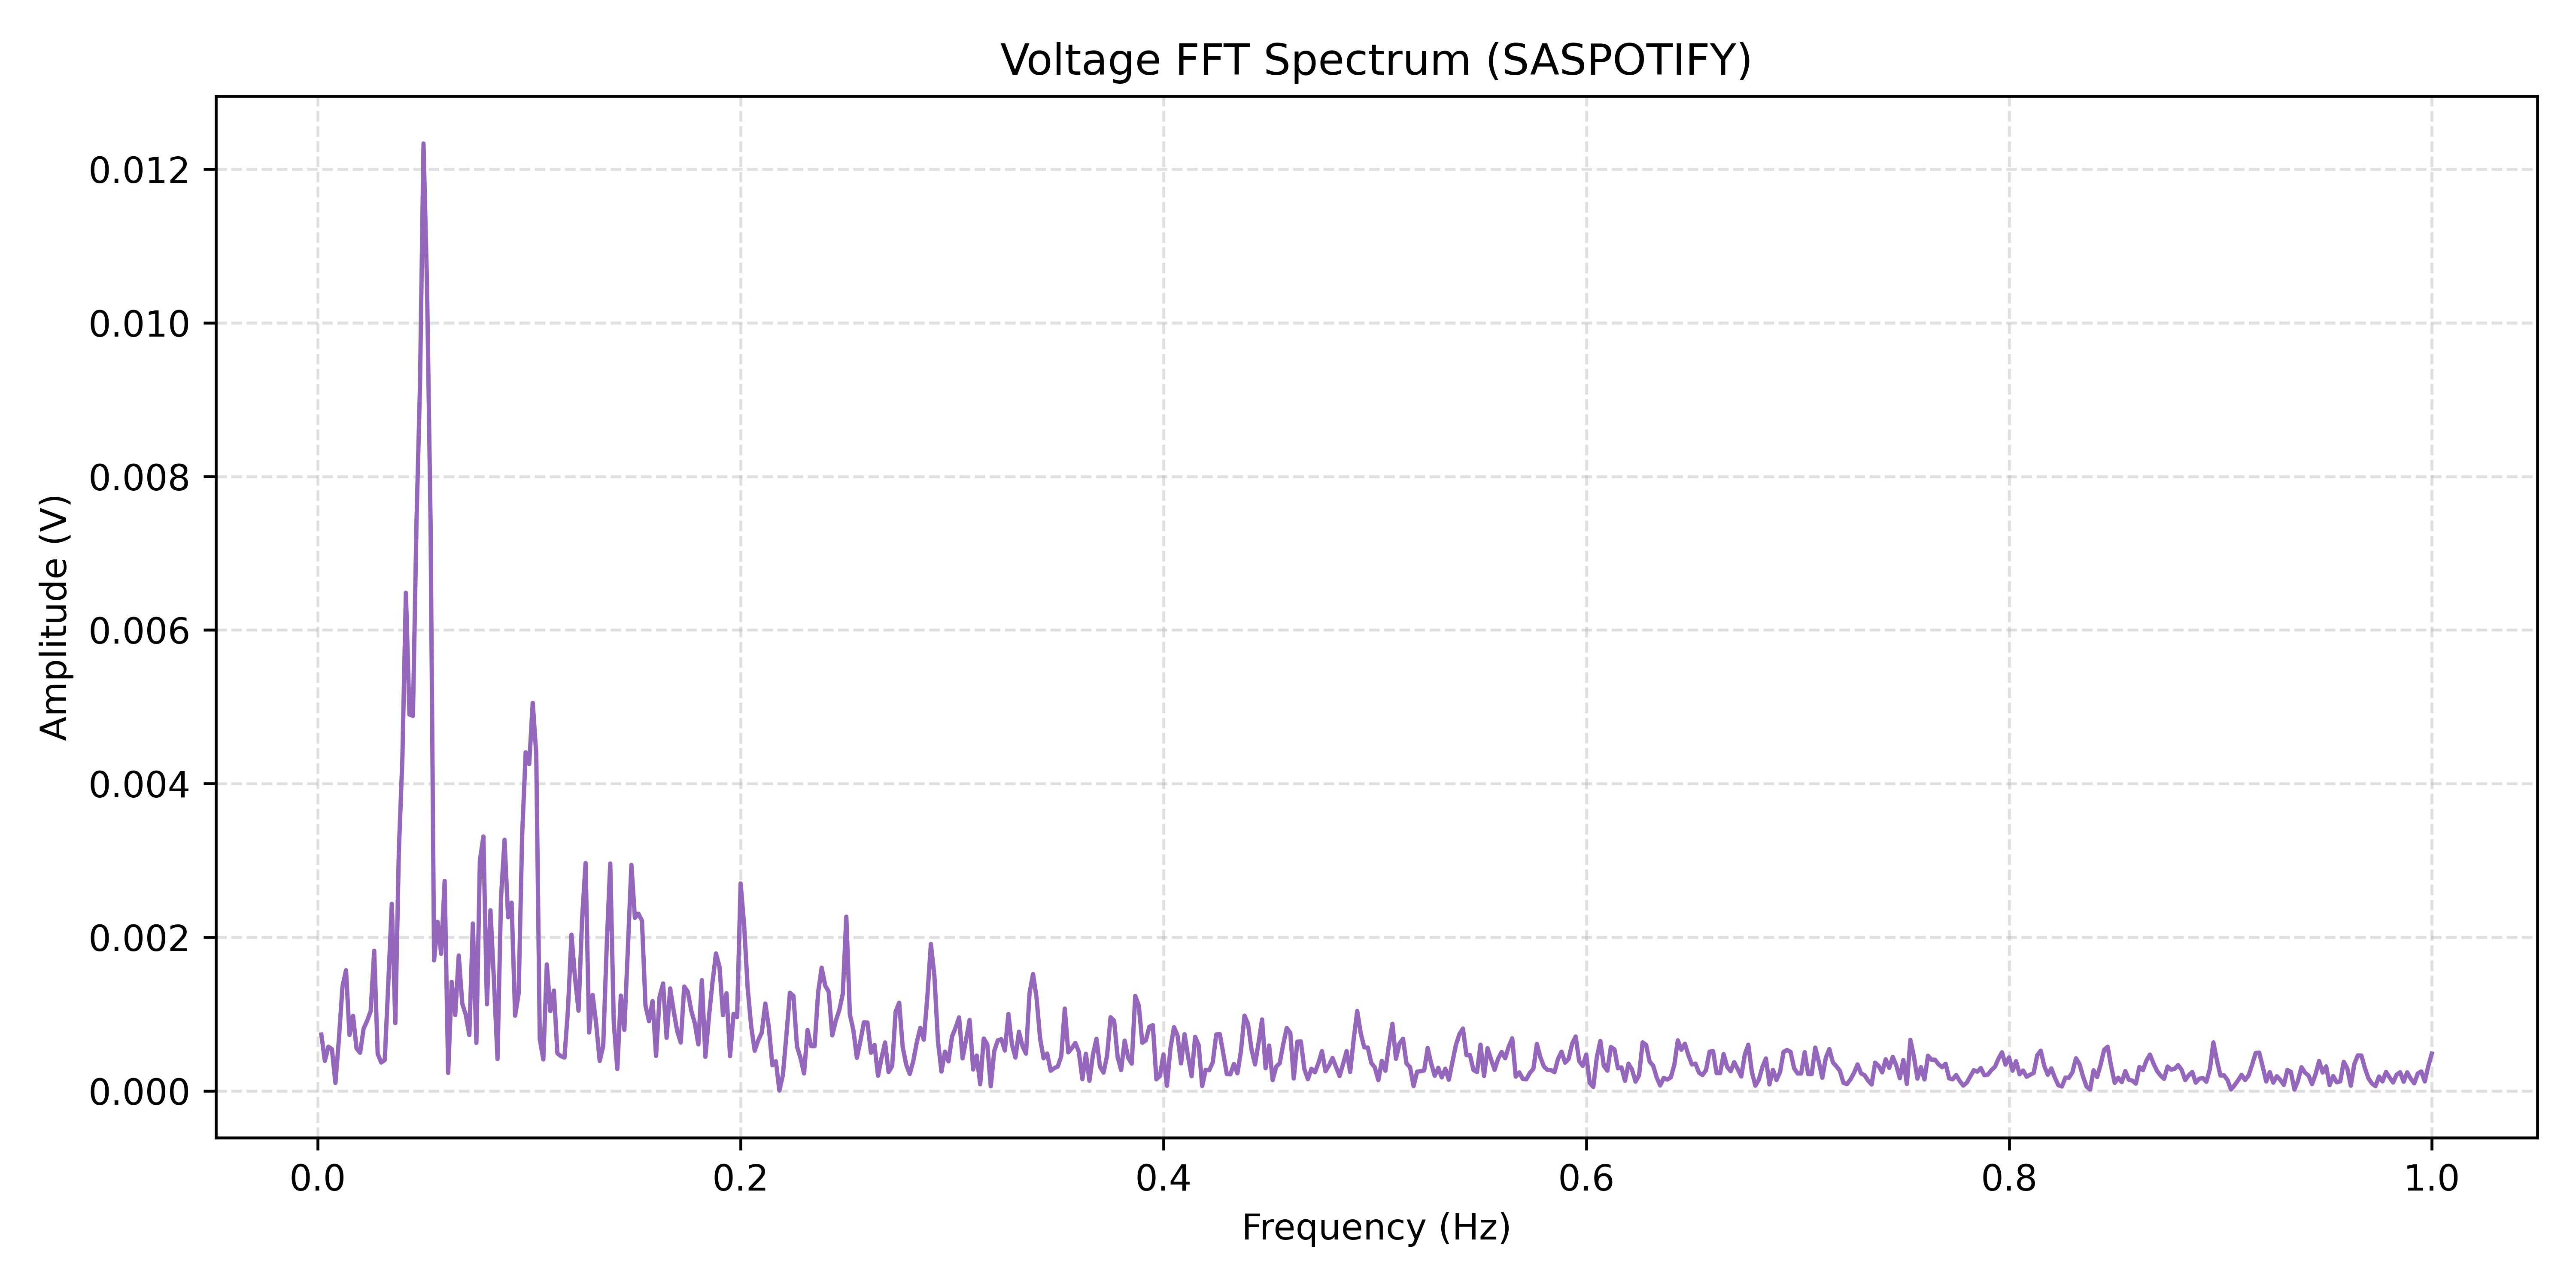

Source data for this figure (header and first rows):
Frequency(Hz), Amplitude(V)
0.001667, 0.0007352
0.003333, 0.0003923
0.005, 0.0005762
0.006667, 0.0005466
0.008333, 0.0001051
0.01, 0.0006857
0.01167, 0.001358
0.01333, 0.001572
0.015, 0.0007291
0.01667, 0.0009779
0.01833, 0.0005539
0.02, 0.0004982
0.02167, 0.0008128
0.02333, 0.0009139
0.025, 0.00104
0.02667, 0.001825
0.02833, 0.0004833
0.03, 0.0003714
0.03167, 0.0004046
0.03333, 0.001397
0.035, 0.002437
0.03667, 0.0008843
0.03833, 0.003126
0.04, 0.004328
0.04167, 0.006486
0.04333, 0.004901
0.045, 0.004883
0.04667, 0.007386
0.04833, 0.00918
0.05, 0.01233
0.05167, 0.01048
0.05333, 0.007404
0.055, 0.0017
0.05667, 0.002203
0.05833, 0.001787
0.06, 0.002734
0.06167, 0.0002353
0.06333, 0.001421
0.065, 0.0009899
0.06667, 0.001764
0.06833, 0.001138
0.07, 0.0009923
0.07166, 0.000729
0.07333, 0.00218
0.075, 0.0006266
0.07666, 0.003002
0.07833, 0.003314
0.08, 0.001128
0.08166, 0.002353
0.08333, 0.001428
0.085, 0.0004162
0.08666, 0.002519
0.08833, 0.00327
0.09, 0.002263
0.09166, 0.002451
0.09333, 0.0009806
0.095, 0.00127
0.09666, 0.003342
0.09833, 0.004409
0.1, 0.004257
... 540 more rows
